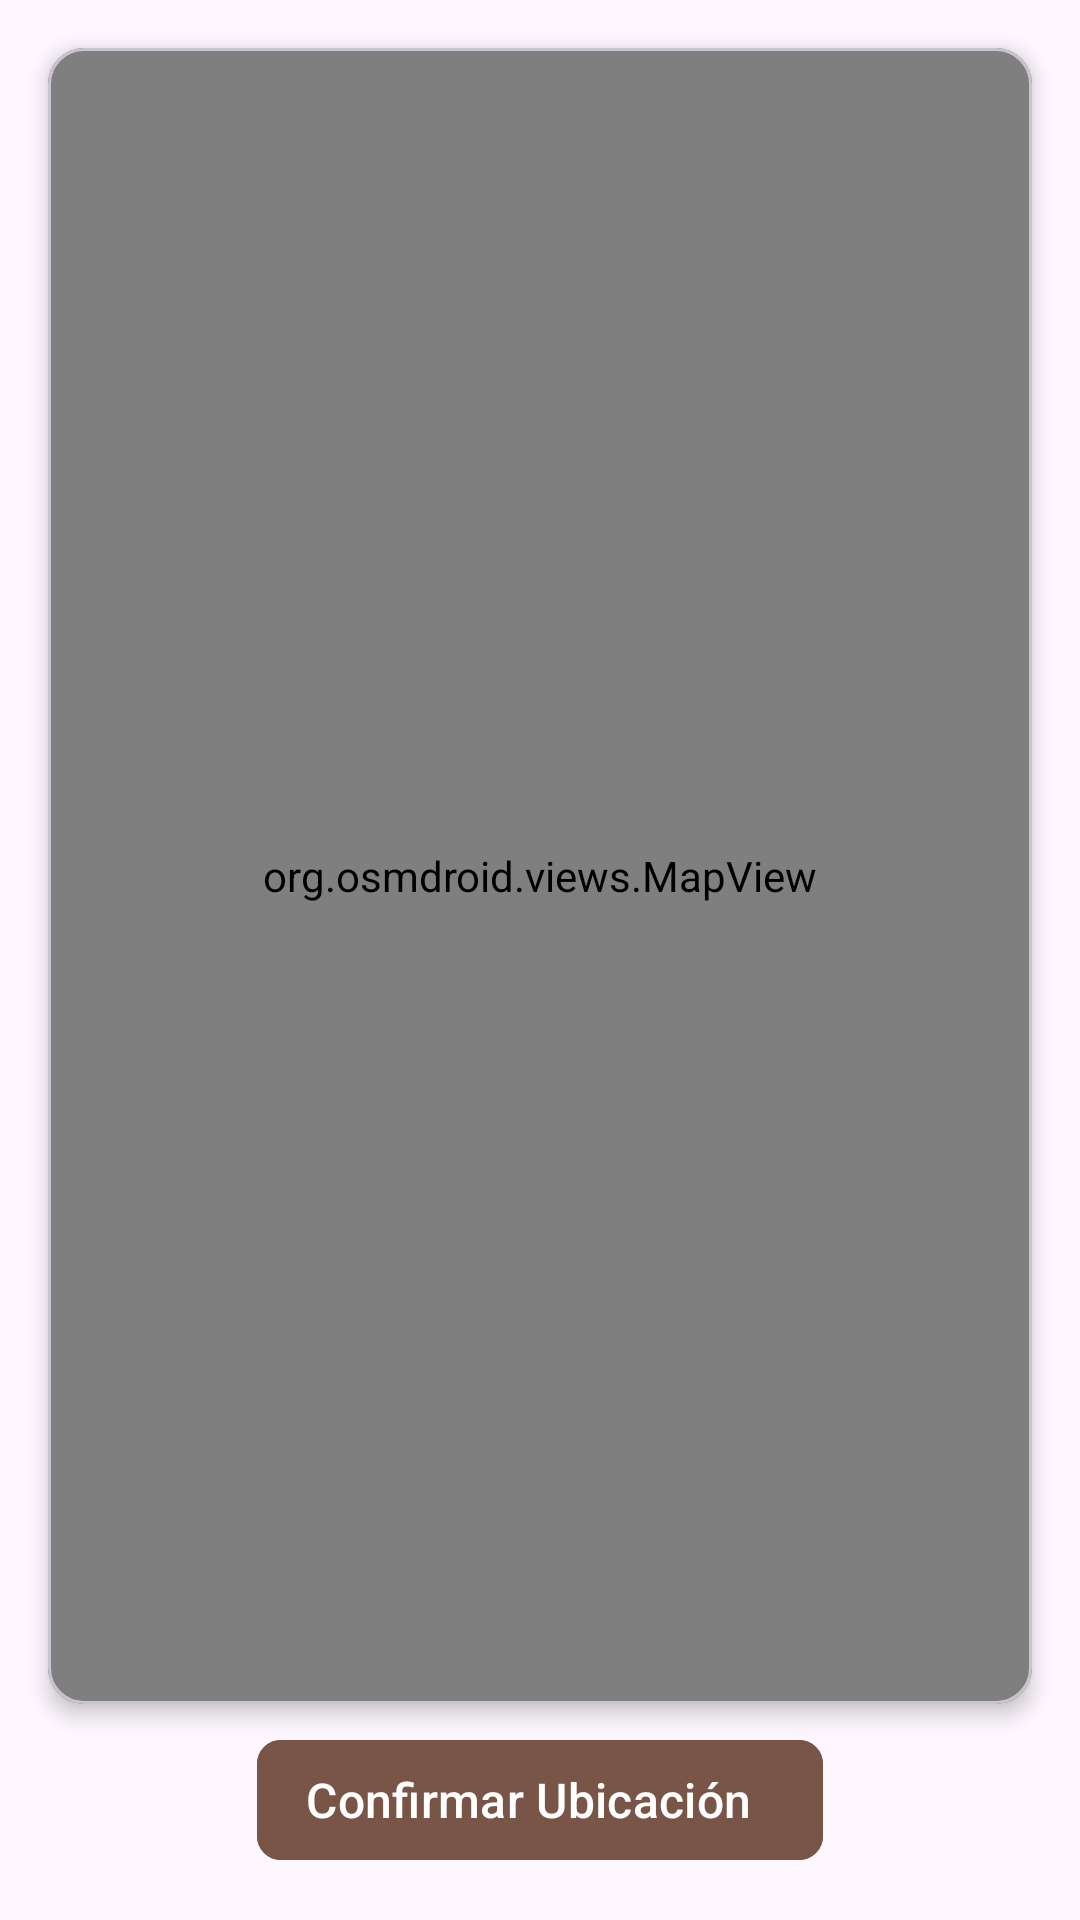

Reconstruct the res/layout file that produces this screen, plus the resources it refers to.
<!-- AndroidManifest.xml: application theme Theme.ProyectoMoviles1 -->
<!-- res/layout/activity_mapa_producto.xml -->
<?xml version="1.0" encoding="utf-8"?>
<androidx.constraintlayout.widget.ConstraintLayout xmlns:android="http://schemas.android.com/apk/res/android"
    xmlns:app="http://schemas.android.com/apk/res-auto"
    xmlns:tools="http://schemas.android.com/tools"
    android:layout_width="match_parent"
    android:layout_height="match_parent"
    tools:context=".activityMapaProducto">
    <com.google.android.material.card.MaterialCardView
        android:id="@+id/map_card_container"
        android:layout_width="0dp"
        android:layout_height="0dp"
        app:cardCornerRadius="12dp"
        app:cardElevation="4dp"
        android:layout_marginStart="16dp"
        android:layout_marginEnd="16dp"
        android:layout_marginTop="16dp"
        android:layout_marginBottom="8dp"
        app:layout_constraintBottom_toTopOf="@+id/btnConfirmarUbicacion"
        app:layout_constraintEnd_toEndOf="parent"
        app:layout_constraintStart_toStartOf="parent"
        app:layout_constraintTop_toTopOf="parent">

        <org.osmdroid.views.MapView
            android:id="@+id/map"
            android:layout_width="match_parent"
            android:layout_height="match_parent" />

    </com.google.android.material.card.MaterialCardView>

    <com.google.android.material.button.MaterialButton
        android:id="@+id/btnConfirmarUbicacion"
        style="@style/Widget.Material3.Button.Icon"
        android:layout_width="wrap_content"
        android:layout_height="wrap_content"
        android:layout_marginBottom="16dp"
        android:backgroundTint="#795548"
        android:text="Confirmar Ubicación"
        android:textColorLink="#795548"
        android:textSize="16sp"
        app:cornerRadius="8dp"
        app:layout_constraintBottom_toBottomOf="parent"
        app:layout_constraintEnd_toEndOf="parent"
        app:layout_constraintStart_toStartOf="parent" /> </androidx.constraintlayout.widget.ConstraintLayout>
<!-- resources referenced by this layout -->
<resources>
  <style name="Theme.ProyectoMoviles1" parent="Base.Theme.ProyectoMoviles1" />
  <style name="Base.Theme.ProyectoMoviles1" parent="Theme.Material3.DayNight.NoActionBar">
          
          
      </style>
</resources>
